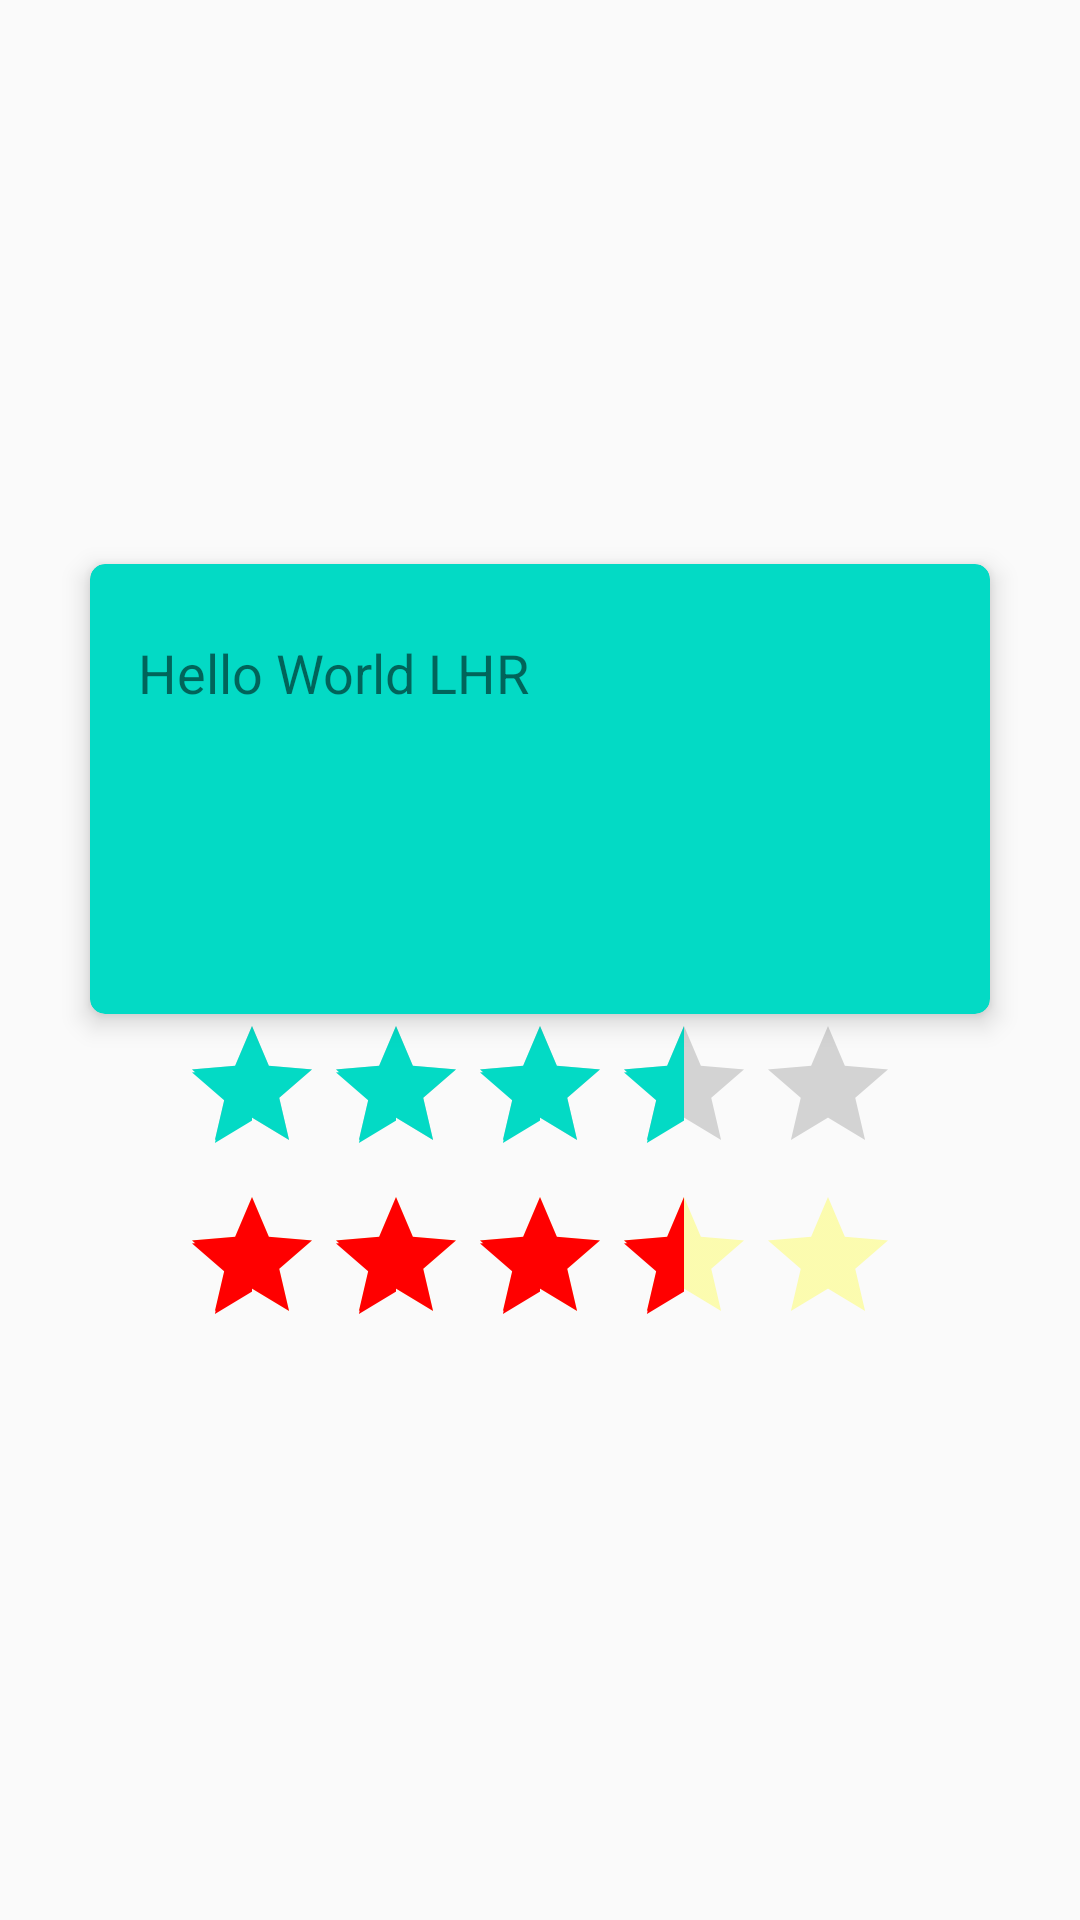

Write the Android layout XML for this screen, with the resource values it uses.
<!-- AndroidManifest.xml: application theme AppTheme -->
<!-- res/layout/activity_cardview.xml -->
<?xml version="1.0" encoding="utf-8"?>
<LinearLayout xmlns:android="http://schemas.android.com/apk/res/android"
    android:layout_width="match_parent"
    android:layout_height="match_parent"
    android:gravity="center"
    android:orientation="vertical">

    <android.support.v7.widget.CardView
        style="@style/MyCardViewStyle"
        android:layout_width="300dp"
        android:layout_height="150dp">

        <TextView
            android:layout_width="wrap_content"
            android:layout_height="wrap_content"
            android:text="Hello World LHR"
            android:textSize="18sp" />
    </android.support.v7.widget.CardView>

   <android.support.v7.widget.AppCompatRatingBar
       android:layout_width="wrap_content"
       android:layout_height="wrap_content"
       android:rating="3.5"
       android:stepSize="0.5"
       android:numStars="5"/>
    <android.support.v7.widget.AppCompatRatingBar
        android:theme="@style/RatingBar"
        android:layout_width="wrap_content"
        android:layout_height="wrap_content"
        android:rating="3.5"
        android:stepSize="0.5"
        android:numStars="5"/>
</LinearLayout>
<!-- resources referenced by this layout -->
<resources>
  <style name="MyCardViewStyle" parent="Theme.AppCompat.Light">
          <item name="contentPaddingBottom">24dp</item>
          <item name="contentPaddingTop">24dp</item>
          <item name="contentPaddingLeft">16dp</item>
          <item name="contentPaddingRight">16dp</item>
          <item name="cardBackgroundColor">@color/colorAccent</item>
          
          <item name="cardCornerRadius">5dp</item>
          
          <item name="cardElevation">5dp</item>
      </style>
  <style name="RatingBar" parent="Theme.AppCompat">
          <item name="colorControlNormal">#ff0</item>
          <item name="colorControlActivated">#f00</item>
      </style>
  <style name="AppTheme" parent="Theme.AppCompat.Light.NoActionBar">
          
          <item name="colorPrimary">@color/colorPrimary</item>
          <item name="colorPrimaryDark">@color/colorPrimaryDark</item>
          <item name="colorAccent">@color/colorAccent</item>
      </style>
  <!-- not gathered from this repository: default colours our renderer supplied (Android Studio template values) -->
  <color name="colorPrimary">#FF6200EE</color>
  <color name="colorPrimaryDark">#FF3700B3</color>
  <color name="colorAccent">#FF03DAC5</color>
</resources>
